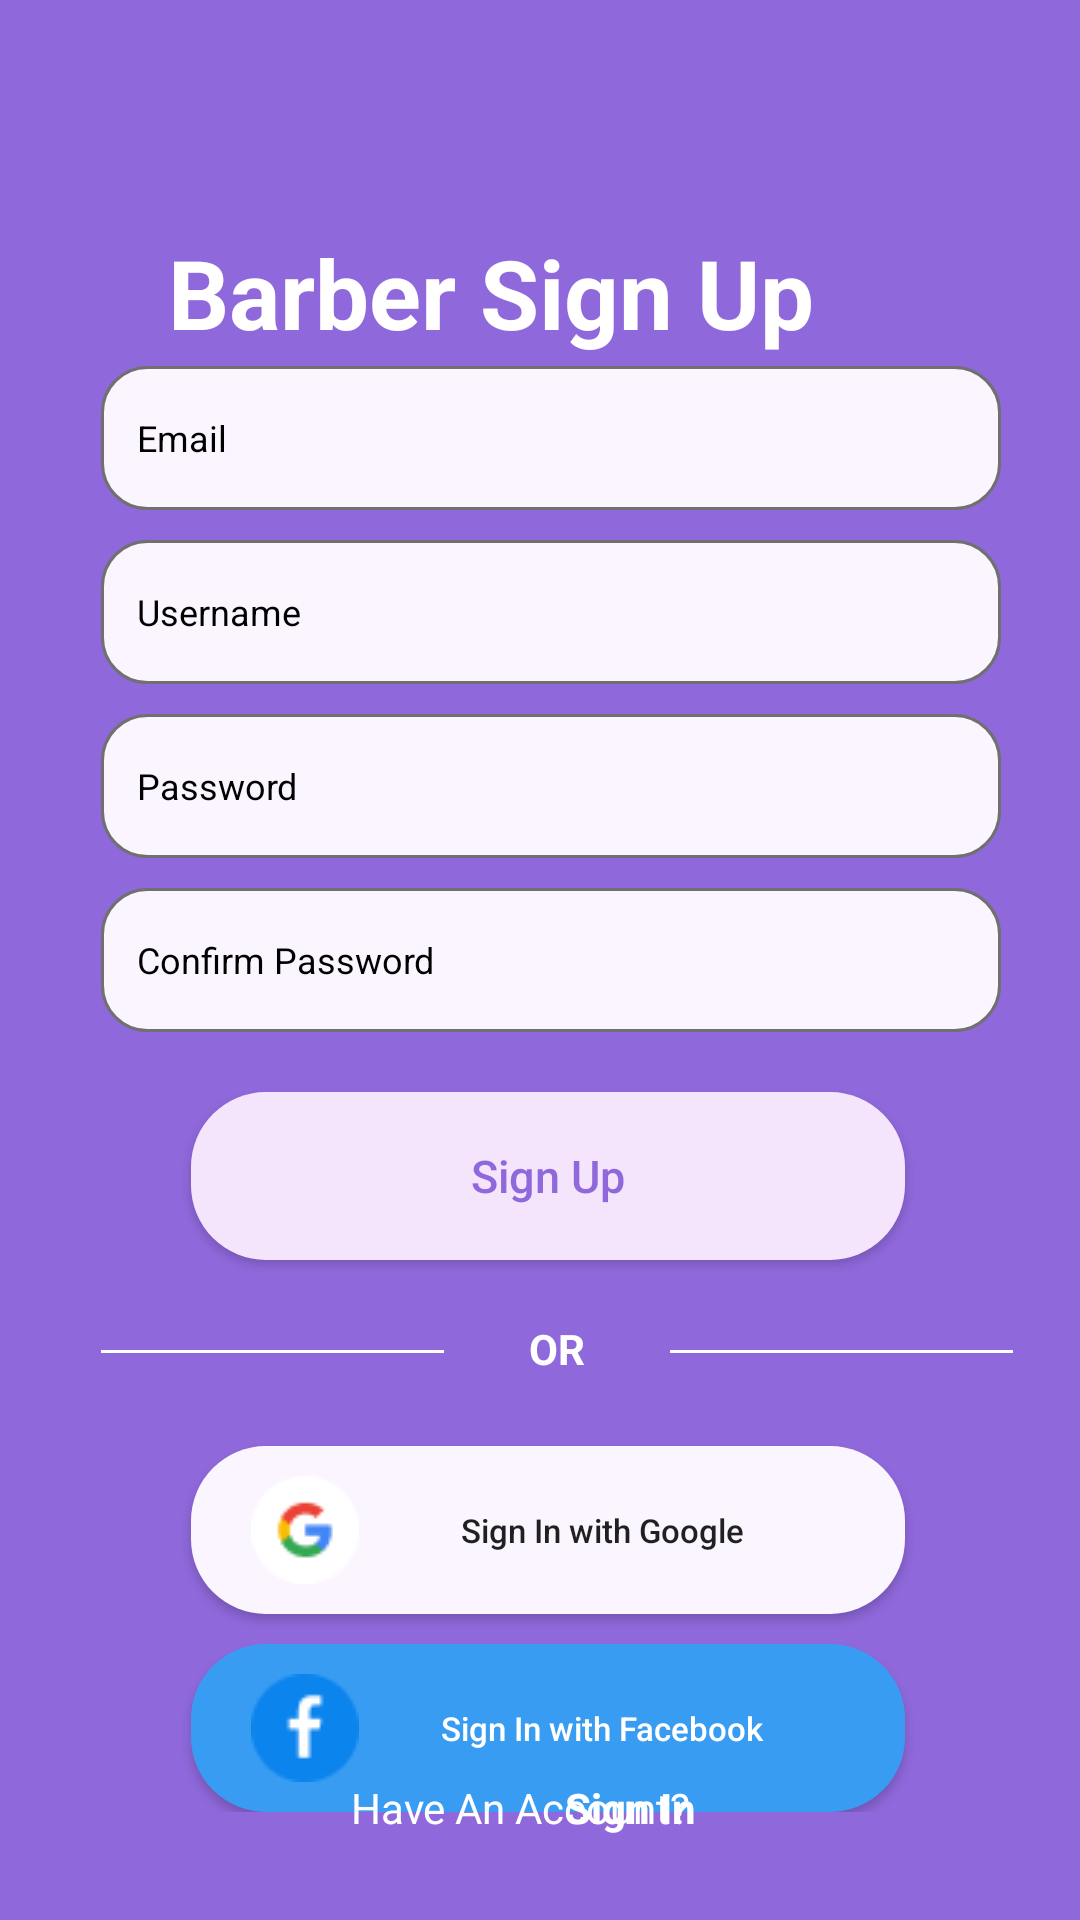

Produce the Android XML layout that renders to this screen, including the resource entries it uses.
<!-- AndroidManifest.xml: application theme Theme.BarberBookingApp -->
<!-- res/layout/activity_barber_sign_up.xml -->
<?xml version="1.0" encoding="utf-8"?>
<androidx.constraintlayout.widget.ConstraintLayout xmlns:android="http://schemas.android.com/apk/res/android"
    xmlns:app="http://schemas.android.com/apk/res-auto"
    xmlns:tools="http://schemas.android.com/tools"
    android:id="@+id/main"
    android:layout_width="match_parent"
    android:layout_height="match_parent"
    tools:context=".GeneralModule.BarberSignUp"
    android:background="#8F68DB">

    <TextView
        android:id="@+id/TVTitle"
        android:layout_width="wrap_content"
        android:layout_height="wrap_content"
        android:layout_marginStart="56dp"
        android:layout_marginTop="76dp"
        android:text="Barber Sign Up"
        android:textColor="@color/white"
        android:textSize="32sp"
        android:textStyle="bold"
        app:layout_constraintStart_toStartOf="parent"
        app:layout_constraintTop_toTopOf="parent" />

    <TextView
        android:id="@+id/TVDesc"
        android:layout_width="wrap_content"
        android:layout_height="wrap_content"
        android:layout_marginStart="60dp"
        android:layout_marginTop="12dp"
        android:text="Barber Booking App"
        android:textColor="@color/white"
        app:layout_constraintStart_toStartOf="parent"
        app:layout_constraintTop_toBottomOf="@+id/TVTitle" />

    <LinearLayout
        android:id="@+id/linearLayout"
        android:layout_width="304dp"
        android:layout_height="492dp"
        android:layout_marginStart="60dp"
        android:layout_marginEnd="56dp"
        android:orientation="vertical"
        app:layout_constraintBottom_toBottomOf="parent"
        app:layout_constraintEnd_toEndOf="parent"
        app:layout_constraintHorizontal_bias="0.444"
        app:layout_constraintStart_toStartOf="parent"
        app:layout_constraintTop_toTopOf="parent"
        app:layout_constraintVertical_bias="0.757">

        <EditText
            android:id="@+id/ETEmail"
            android:layout_width="300dp"
            android:layout_height="48dp"
            android:layout_marginTop="10dp"
            android:background="@drawable/edittext_background"
            android:ems="10"
            android:hint="Email"
            android:inputType="textEmailAddress"
            android:padding="12dp"
            android:textColorHint="@color/black"
            android:textSize="12sp" />

        <EditText
            android:id="@+id/ETUsername"
            android:layout_width="300dp"
            android:layout_height="48dp"
            android:layout_marginTop="10dp"
            android:background="@drawable/edittext_background"
            android:hint="Username"
            android:inputType="text"
            android:padding="12dp"
            android:textColorHint="@color/black"
            android:textSize="12sp" />

        <EditText
            android:id="@+id/ETPassword"
            android:layout_width="300dp"
            android:layout_height="48dp"
            android:layout_marginTop="10dp"
            android:background="@drawable/edittext_background"
            android:ems="10"
            android:hint="Password"
            android:inputType="textPassword"
            android:padding="12dp"
            android:textColorHint="@color/black"
            android:textSize="12sp" />

        <EditText
            android:id="@+id/ETConfirmPassword"
            android:layout_width="300dp"
            android:layout_height="48dp"
            android:layout_marginTop="10dp"
            android:background="@drawable/edittext_background"
            android:hint="Confirm Password"
            android:inputType="textPassword"
            android:padding="12dp"
            android:textColorHint="@color/black"
            android:textSize="12sp" />

        <Button
            android:id="@+id/BtnSignUP"
            android:layout_width="238dp"
            android:layout_height="56dp"
            android:layout_marginLeft="30dp"
            android:layout_marginTop="20dp"
            android:background="@drawable/btn_bg_white"
            android:text="Sign Up"
            android:textColor="#8F68DB"
            android:textAllCaps="false"
            android:textSize="15sp" />

        <LinearLayout
            android:layout_width="match_parent"
            android:layout_height="42dp"
            android:layout_marginTop="10dp"
            android:orientation="horizontal">


            <View
                android:id="@+id/view3"
                android:layout_width="45dp"
                android:layout_height="1dp"
                android:layout_gravity="top"
                android:layout_marginTop="20dp"
                android:layout_weight="1"
                android:background="@color/white" />

            <TextView
                android:id="@+id/textView3"
                android:layout_width="6dp"
                android:layout_height="wrap_content"
                android:layout_marginTop="10dp"
                android:layout_weight="1"
                android:text="OR"
                android:textColor="@color/white"
                android:textAlignment="center"
                android:textStyle="bold" />

            <View
                android:id="@+id/view4"
                android:layout_width="45dp"
                android:layout_height="1dp"
                android:layout_gravity="top"
                android:layout_marginTop="20dp"
                android:layout_weight="1"
                android:background="@color/white" />
        </LinearLayout>

        <Button
            android:id="@+id/BtnGG"
            android:layout_width="238dp"
            android:layout_height="56dp"
            android:layout_marginLeft="30dp"
            android:layout_marginTop="10dp"
            android:background="@drawable/btngg"
            android:text="Sign In with Google"
            android:textAllCaps="false"
            android:textColorLink="#FBF5FF"
            android:textSize="11sp"
            android:drawableStart="@drawable/logo_google"
            android:padding="20dp"/>

        <Button
            android:id="@+id/BtnFB"
            android:layout_width="238dp"
            android:layout_height="56dp"
            android:layout_marginLeft="30dp"
            android:layout_marginTop="10dp"
            android:background="@drawable/btnfb"
            android:backgroundTint="#389CF2"
            android:textAllCaps="false"
            android:textColor="@color/white"
            android:text="Sign In with Facebook"
            android:textColorLink="#389CF2"
            android:textSize="11sp"
            app:rippleColor="#389CF2"
            android:drawableStart="@drawable/logo_fb"
            android:padding="20dp"/>

    </LinearLayout>

    <TextView
        android:id="@+id/TVhaveAcc"
        android:layout_width="wrap_content"
        android:layout_height="wrap_content"
        android:layout_marginStart="117dp"
        android:layout_marginBottom="28dp"
        android:text="Have An Account?"
        android:textColor="@color/white"
        app:layout_constraintBottom_toBottomOf="parent"
        app:layout_constraintStart_toStartOf="parent" />

    <TextView
        android:id="@+id/TVSignUp"
        android:layout_width="wrap_content"
        android:layout_height="wrap_content"
        android:layout_marginEnd="128dp"
        android:layout_marginBottom="28dp"
        android:text="Sign In"
        android:textStyle="bold"
        android:textColor="@color/white"
        app:layout_constraintBottom_toBottomOf="parent"
        app:layout_constraintEnd_toEndOf="parent" />


</androidx.constraintlayout.widget.ConstraintLayout>
<!-- resources referenced by this layout -->
<resources>
  <color name="black">#000000</color>
  <color name="white">#FFFFFF</color>
  <!-- drawable btn_bg_white (drawable) -->
  <?xml version="1.0" encoding="utf-8"?>
  <selector xmlns:android="http://schemas.android.com/apk/res/android">
      <item>
          <shape android:shape="rectangle" >
              <gradient
                  android:startColor="#F4E5FD"
                  android:endColor="#F4E5FD"/>
              <corners android:radius="25dp" />
          </shape>
      </item>
  </selector>
  <!-- drawable btnfb (drawable) -->
  <?xml version="1.0" encoding="utf-8"?>
  <selector xmlns:android="http://schemas.android.com/apk/res/android">
      <item>
          <shape android:shape="rectangle" >
              <gradient
                  android:startColor="#389CF2"
                  android:endColor="#389CF2"/>
              <corners android:radius="25dp" />
          </shape>
      </item>
  </selector>
  <!-- drawable btngg (drawable) -->
  <?xml version="1.0" encoding="utf-8"?>
  <selector xmlns:android="http://schemas.android.com/apk/res/android">
      <item>
          <shape android:shape="rectangle" >
              <gradient
                  android:startColor="#FBF5FF"
                  android:endColor="#FBF5FF"/>
              <corners android:radius="25dp" />
          </shape>
      </item>
  </selector>
  <!-- drawable edittext_background (drawable) -->
  <?xml version="1.0" encoding="utf-8"?>
  <selector xmlns:android="http://schemas.android.com/apk/res/android">
  <item>
      <shape android:shape="rectangle">
          <solid android:color="#FBF5FF"/>
          <corners android:radius="15dp"/>
          <stroke
              android:color="#707070"
              android:width="1dp"/>
      </shape>
  </item>
  </selector>
  <!-- drawable logo_fb: png bitmap (drawable, 891 bytes) -->
  <!-- drawable logo_google: png bitmap (drawable, 1013 bytes) -->
  <style name="Theme.BarberBookingApp" parent="Base.Theme.BarberBookingApp" />
  <style name="Base.Theme.BarberBookingApp" parent="Theme.AppCompat.Light.NoActionBar">
          
          
  
      </style>
</resources>
